Run: headless pygame with SDL's dummy video driver; simulated clock (each Clock.tick advances the game by its frame time, no real sleeping); random seed 0; keys injected as events and as key.get_pressed() state; no mouse input.
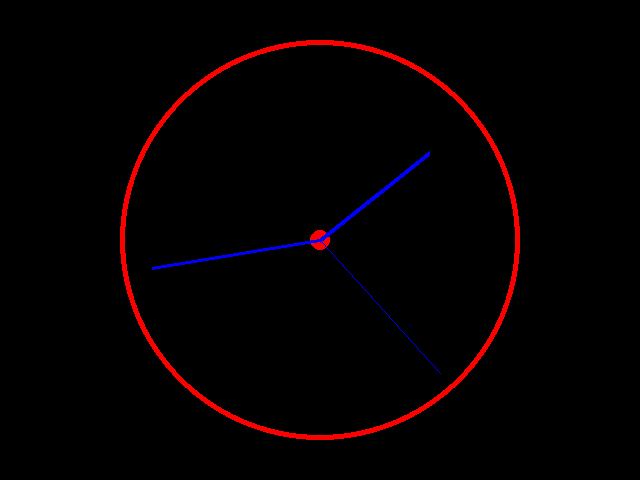
Frame 1 of 4 · flips 1–60 · no input
Frame 2 of 4 · flips 61–180 · tapped SPACE, RETURN · held RIGHT (→), D · screen unchanged from frame 1, image omitted
Frame 3 of 4 · flips 181–300 · held DOWN (↓), S · screen unchanged from frame 2, image omitted
Frame 4 of 4 · flips 301–420 · held LEFT (←), A, UP (↑), W · screen unchanged from frame 3, image omitted

The pygame program that drew these frames:

# WRITE YOUR SOLUTION HERE:
import pygame
import datetime
import math

pygame.init()
display = pygame.display.set_mode((640, 480))
display.fill((0, 0, 0))

clock = pygame.time.Clock()

while True:
    for event in pygame.event.get():
        if event.type == pygame.QUIT:
            exit()

    pygame.draw.circle(display, (255, 0, 0), (320, 240), 200)
    pygame.draw.circle(display, (0, 0, 0), (320, 240), 195)
    pygame.draw.circle(display, (255, 0, 0), (320, 240), 10)

    time = datetime.datetime.now()
    hours = int(time.strftime("%H"))
    minutes = int(time.strftime("%M"))
    sec = int(time.strftime("%S"))

    pygame.display.set_caption(' '*80 + time.strftime("%H:%M:%S"))

    s_angle = 3*math.pi/2 + (2*math.pi/60)*sec
    s_x = 320+math.cos(s_angle)*180
    s_y = 240+math.sin(s_angle)*180
    pygame.draw.line(display, (0, 0, 255), (320, 240), (s_x, s_y), 1) #sec

    m_angle = 3*math.pi/2 + (2*math.pi/3600) * (60 * minutes + sec)
    m_x = 320+math.cos(m_angle)*170
    m_y = 240+math.sin(m_angle)*170
    pygame.draw.line(display, (0, 0, 255), (320, 240), (m_x, m_y), 3) #min
    
    h_angle = 3*math.pi/2 + (2*math.pi/43200) * ((60 * hours + minutes)* 60 + sec)
    h_x = 320+math.cos(h_angle)*140
    h_y = 240+math.sin(h_angle)*140
    pygame.draw.line(display, (0, 0, 255), (320, 240), (h_x, h_y), 5) #hours
    
    pygame.display.flip()
    
    clock.tick(30)
